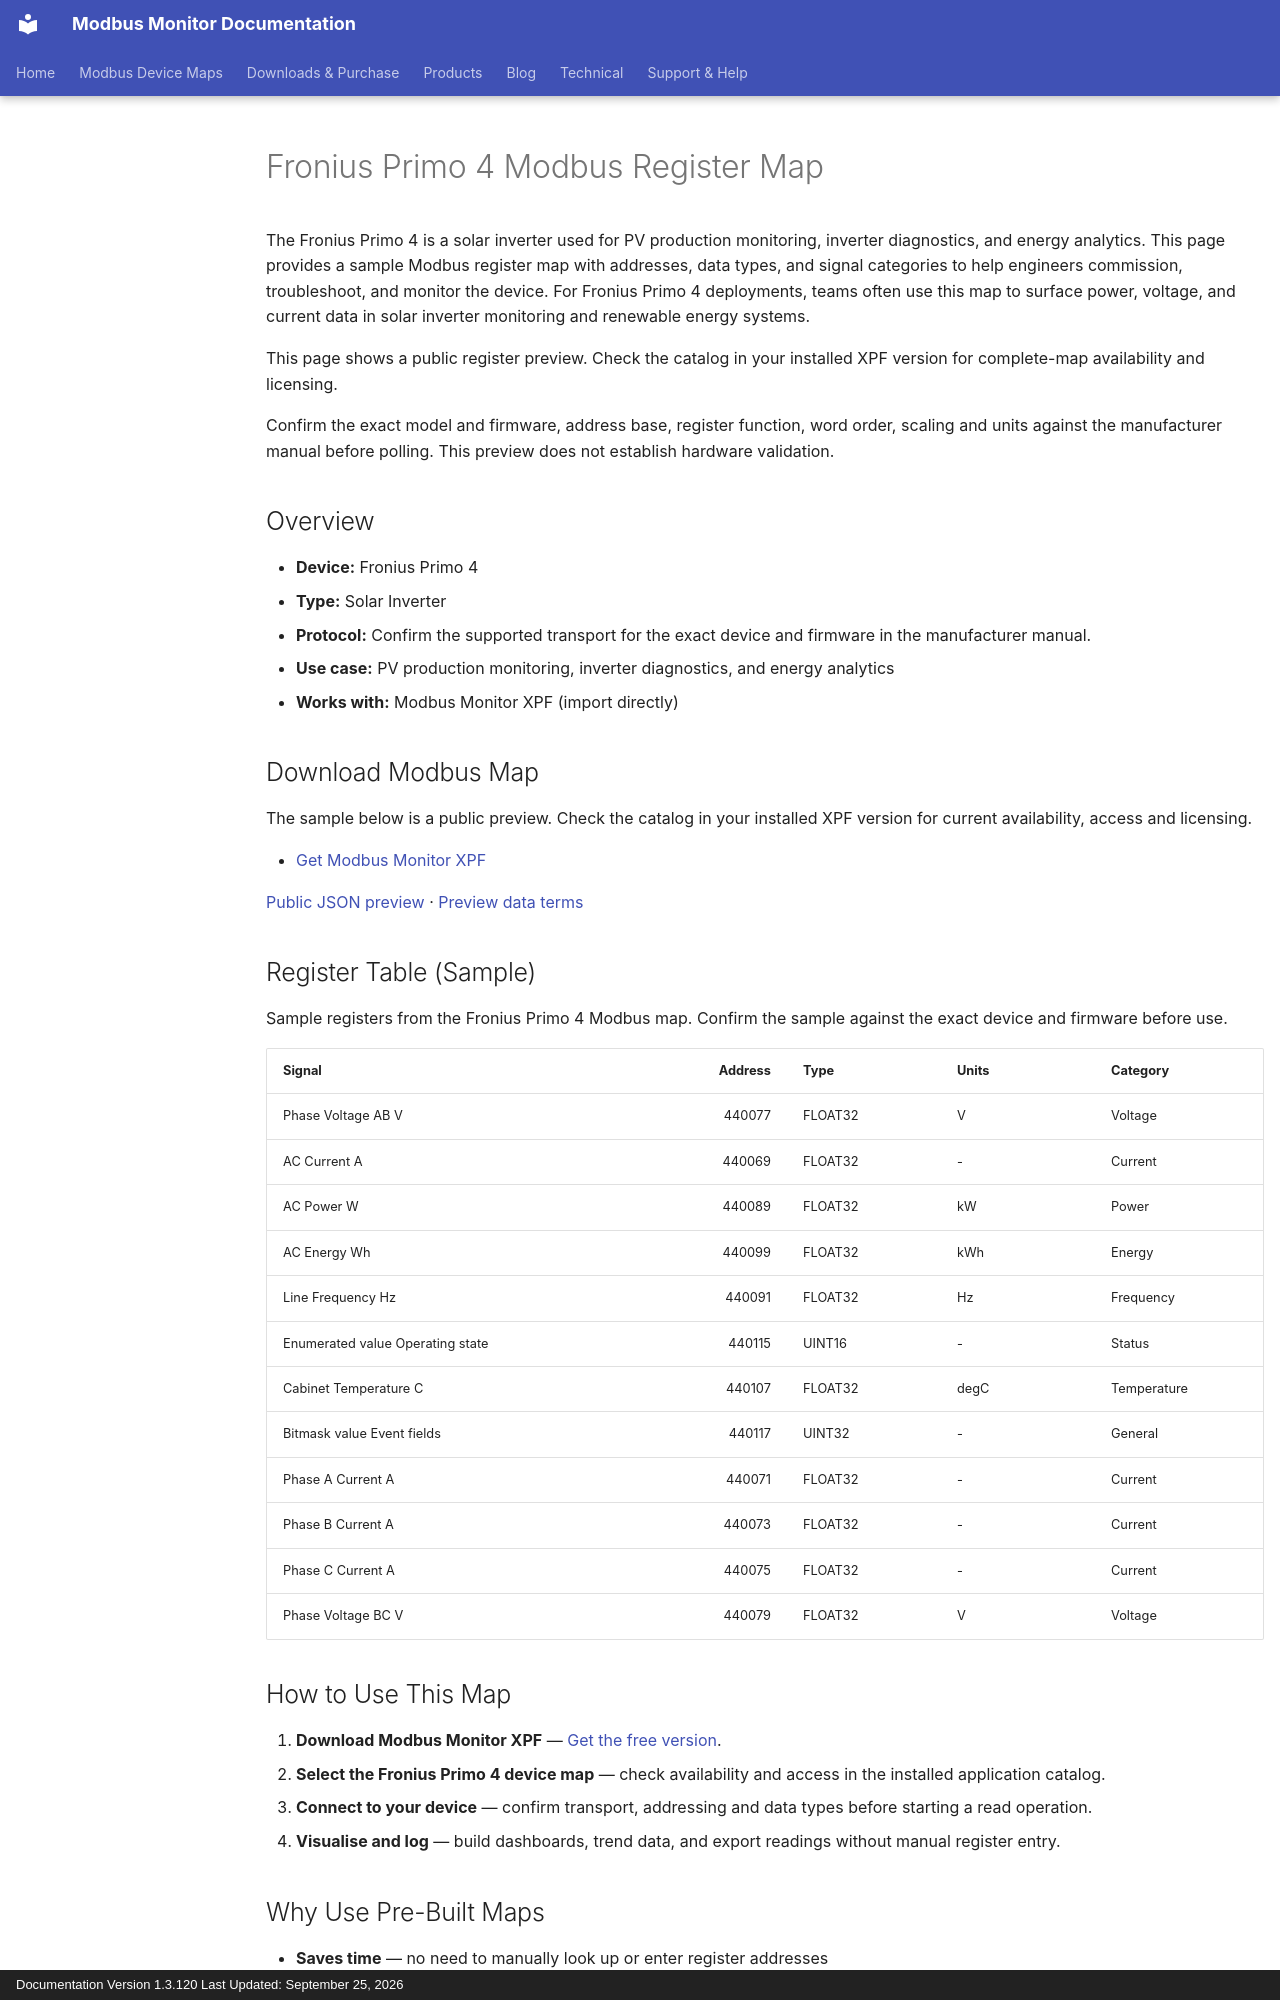

repository: Modbus-Monitor/modbus-monitor-docs · page: products/xpf/device-maps/fronius/primo-4/index.html · generator: mkdocs · copyright: Documentation Version 1.3.120 Last Updated: September 25, 2026

---
title: Fronius Primo 4 Modbus Register Map
description: Fronius Primo 4 Modbus map and register map with sample Modbus registers, register addresses, and solar inverter overview for engineers. Includes sample addresses and data types for review before use with Modbus Monitor XPF.
---

# Fronius Primo 4 Modbus Register Map

The Fronius Primo 4 is a solar inverter used for PV production monitoring, inverter diagnostics, and energy analytics. This page provides a sample Modbus register map with addresses, data types, and signal categories to help engineers commission, troubleshoot, and monitor the device. For Fronius Primo 4 deployments, teams often use this map to surface power, voltage, and current data in solar inverter monitoring and renewable energy systems.

This page shows a public register preview. Check the catalog in your installed XPF version for complete-map availability and licensing.

Confirm the exact model and firmware, address base, register function, word order, scaling and units against the manufacturer manual before polling. This preview does not establish hardware validation.

## Overview

- **Device:** Fronius Primo 4
- **Type:** Solar Inverter
- **Protocol:** Confirm the supported transport for the exact device and firmware in the manufacturer manual.
- **Use case:** PV production monitoring, inverter diagnostics, and energy analytics
- **Works with:** Modbus Monitor XPF (import directly)

## Download Modbus Map

The sample below is a public preview. Check the catalog in your installed XPF version for current availability, access and licensing.

- [Get Modbus Monitor XPF](https://www.modbusmonitor.com/download)

[Public JSON preview](https://modbus-monitor.github.io/modbus-device-maps/maps/fronius/primo-4.json) · [Preview data terms](https://modbus-monitor.github.io/modbus-device-maps/data-license/)

## Register Table (Sample)

Sample registers from the Fronius Primo 4 Modbus map. Confirm the sample against the exact device and firmware before use.

| Signal | Address | Type | Units | Category |
|---|---:|---|---|---|
| Phase Voltage AB V | 440077 | FLOAT32 | V | Voltage |
| AC Current A | 440069 | FLOAT32 | - | Current |
| AC Power W | 440089 | FLOAT32 | kW | Power |
| AC Energy Wh | 440099 | FLOAT32 | kWh | Energy |
| Line Frequency Hz | 440091 | FLOAT32 | Hz | Frequency |
| Enumerated value Operating state | 440115 | UINT16 | - | Status |
| Cabinet Temperature C | 440107 | FLOAT32 | degC | Temperature |
| Bitmask value Event fields | 440117 | UINT32 | - | General |
| Phase A Current A | 440071 | FLOAT32 | - | Current |
| Phase B Current A | 440073 | FLOAT32 | - | Current |
| Phase C Current A | 440075 | FLOAT32 | - | Current |
| Phase Voltage BC V | 440079 | FLOAT32 | V | Voltage |

## How to Use This Map

1. **Download Modbus Monitor XPF** — [Get the free version](https://www.modbusmonitor.com/download).
2. **Select the Fronius Primo 4 device map** — check availability and access in the installed application catalog.
3. **Connect to your device** — confirm transport, addressing and data types before starting a read operation.
4. **Visualise and log** — build dashboards, trend data, and export readings without manual register entry.
